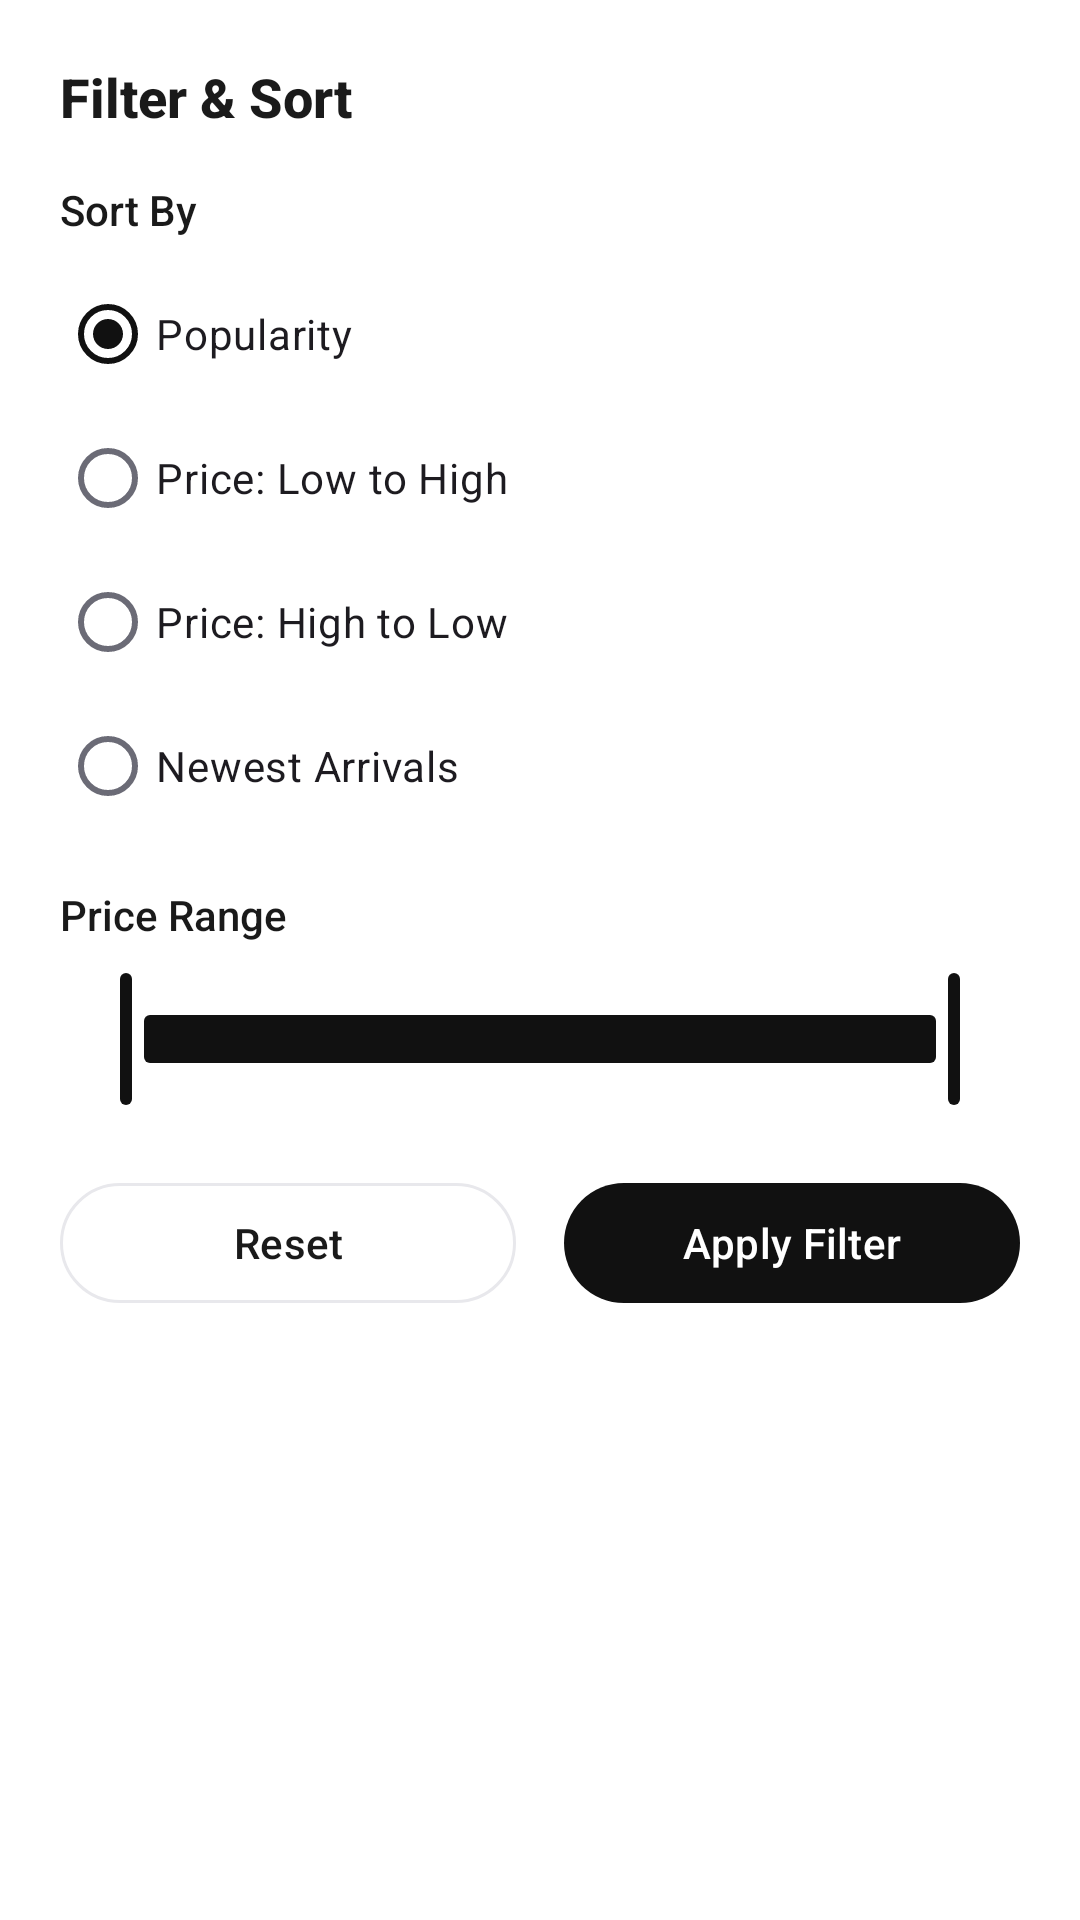

The Android layout XML behind this screen, and the referenced resources:
<!-- AndroidManifest.xml: application theme Theme.Trandify1 -->
<!-- res/layout/dialog_filter_bottom_sheet.xml -->
<?xml version="1.0" encoding="utf-8"?>
<LinearLayout xmlns:android="http://schemas.android.com/apk/res/android"
    xmlns:app="http://schemas.android.com/apk/res-auto"
    android:layout_width="match_parent"
    android:layout_height="wrap_content"
    android:background="@color/app_surface"
    android:orientation="vertical"
    android:padding="20dp">

    <TextView
        android:layout_width="wrap_content"
        android:layout_height="wrap_content"
        android:fontFamily="sans-serif-medium"
        android:text="@string/filter_title"
        android:textColor="@color/text_primary"
        android:textSize="18sp"
        android:textStyle="bold" />

    <TextView
        android:layout_width="wrap_content"
        android:layout_height="wrap_content"
        android:layout_marginTop="16dp"
        android:fontFamily="sans-serif-medium"
        android:text="@string/sort_by"
        android:textColor="@color/text_primary"
        android:textSize="14sp" />

    <RadioGroup
        android:id="@+id/rg_sort_options"
        android:layout_width="match_parent"
        android:layout_height="wrap_content"
        android:layout_marginTop="8dp">

        <RadioButton
            android:id="@+id/rb_popularity"
            android:layout_width="match_parent"
            android:layout_height="wrap_content"
            android:checked="true"
            android:text="Popularity" />

        <RadioButton
            android:id="@+id/rb_price_low_high"
            android:layout_width="match_parent"
            android:layout_height="wrap_content"
            android:text="Price: Low to High" />

        <RadioButton
            android:id="@+id/rb_price_high_low"
            android:layout_width="match_parent"
            android:layout_height="wrap_content"
            android:text="Price: High to Low" />

        <RadioButton
            android:id="@+id/rb_newest"
            android:layout_width="match_parent"
            android:layout_height="wrap_content"
            android:text="Newest Arrivals" />
    </RadioGroup>

    <TextView
        android:layout_width="wrap_content"
        android:layout_height="wrap_content"
        android:layout_marginTop="16dp"
        android:fontFamily="sans-serif-medium"
        android:text="@string/price_range"
        android:textColor="@color/text_primary"
        android:textSize="14sp" />

    <com.google.android.material.slider.RangeSlider
        android:id="@+id/slider_price_range"
        android:layout_width="match_parent"
        android:layout_height="wrap_content"
        android:layout_marginTop="8dp"
        android:valueFrom="0.0"
        android:valueTo="10000.0"
        app:values="@array/initial_price_range" />

    <LinearLayout
        android:layout_width="match_parent"
        android:layout_height="wrap_content"
        android:layout_marginTop="20dp"
        android:orientation="horizontal">

        <com.google.android.material.button.MaterialButton
            android:id="@+id/btn_reset_filter"
            style="@style/Widget.Material3.Button.OutlinedButton"
            android:layout_width="0dp"
            android:layout_height="48dp"
            android:layout_marginEnd="8dp"
            android:layout_weight="1"
            android:text="@string/reset"
            android:textColor="@color/text_primary"
            app:strokeColor="@color/outline_color" />

        <com.google.android.material.button.MaterialButton
            android:id="@+id/btn_apply_filter"
            android:layout_width="0dp"
            android:layout_height="48dp"
            android:layout_marginStart="8dp"
            android:layout_weight="1"
            android:text="@string/apply_filter"
            app:cornerRadius="24dp" />
    </LinearLayout>

</LinearLayout>
<!-- resources referenced by this layout -->
<resources>
  <array name="initial_price_range">
          <item>0.0</item>
          <item>10000.0</item>
      </array>
  <color name="app_surface">#FFFFFF</color>
  <color name="outline_color">#E8E8EC</color>
  <color name="text_primary">#1A1A1A</color>
  <string name="apply_filter">Apply Filter</string>
  <string name="filter_title">Filter &amp; Sort</string>
  <string name="price_range">Price Range</string>
  <string name="reset">Reset</string>
  <string name="sort_by">Sort By</string>
  <style name="Theme.Trandify1" parent="Theme.Trendifyy" />
  <style name="Theme.Trendifyy" parent="Theme.Material3.DayNight.NoActionBar">
          
          <item name="colorPrimary">@color/primary_charcoal</item>
          <item name="colorOnPrimary">@color/primary_on</item>
          <item name="colorSecondary">@color/accent_coral</item>
          <item name="colorOnSecondary">#FFFFFF</item>
          <item name="colorTertiary">@color/accent_violet</item>
  
          
          <item name="android:colorBackground">@color/app_background</item>
          <item name="colorSurface">@color/app_surface</item>
          <item name="colorOnSurface">@color/text_primary</item>
          <item name="colorOnSurfaceVariant">@color/text_secondary</item>
          <item name="colorOutline">@color/outline_color</item>
  
          
          <item name="android:windowBackground">@color/app_background</item>
          <item name="android:statusBarColor">@android:color/transparent</item>
          <item name="android:windowLightStatusBar">true</item>
  
          
          <item name="materialCardViewStyle">@style/Widget.Trendifyy.Card</item>
          <item name="materialButtonStyle">@style/Widget.Trendifyy.Button</item>
          <item name="chipStyle">@style/Widget.Trendifyy.Chip</item>
      </style>
  <color name="primary_charcoal">#111111</color>
  <color name="primary_on">#FFFFFF</color>
  <color name="accent_coral">#FF3B5C</color>
  <color name="accent_violet">#7C5CFC</color>
  <color name="app_background">#FAFAFA</color>
  <color name="text_secondary">#6B6B76</color>
  <style name="Widget.Trendifyy.Card" parent="Widget.Material3.CardView.Elevated">
          <item name="cardCornerRadius">16dp</item>
          <item name="cardElevation">2dp</item>
          <item name="cardBackgroundColor">@color/app_surface</item>
          <item name="strokeWidth">1dp</item>
          <item name="strokeColor">@color/outline_color</item>
      </style>
  <style name="Widget.Trendifyy.Button" parent="Widget.Material3.Button">
          <item name="cornerRadius">28dp</item>
          <item name="android:textColor">@color/primary_on</item>
          <item name="backgroundTint">@color/primary_charcoal</item>
          <item name="android:fontFamily">sans-serif-medium</item>
      </style>
  <style name="Widget.Trendifyy.Chip" parent="Widget.Material3.Chip.Filter">
          <item name="chipCornerRadius">20dp</item>
          <item name="chipBackgroundColor">@color/app_surface</item>
          <item name="chipStrokeColor">@color/outline_color</item>
          <item name="chipStrokeWidth">1dp</item>
      </style>
</resources>
